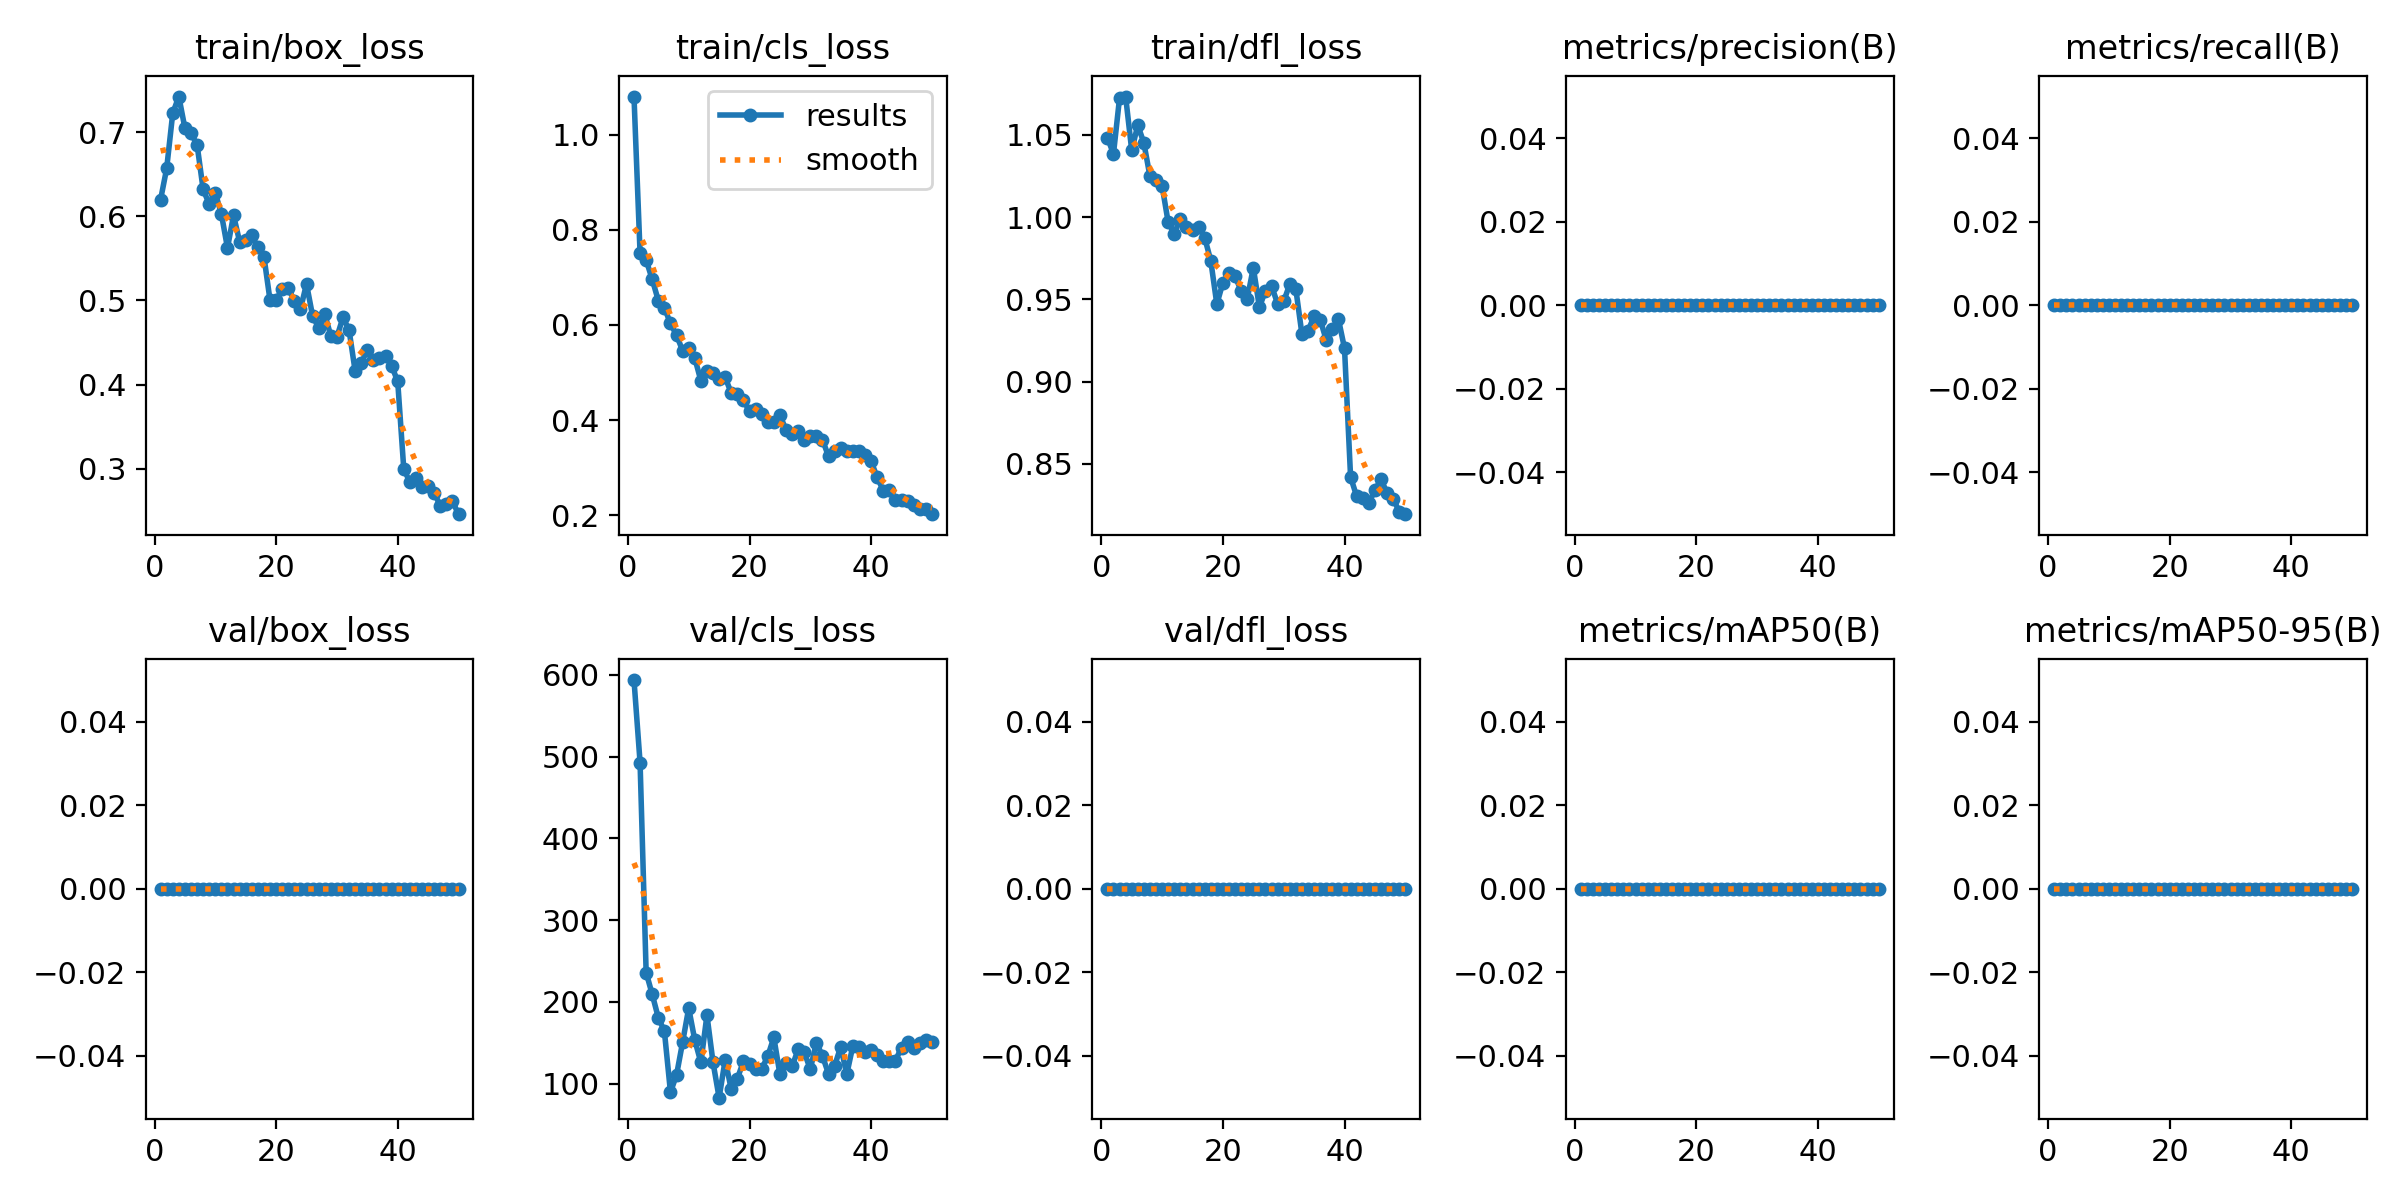

Source data for this figure (header and first rows):
epoch, time, train/box_loss, train/cls_loss, train/dfl_loss, metrics/precision(B), metrics/recall(B), metrics/mAP50(B), metrics/mAP50-95(B), val/box_loss, val/cls_loss, val/dfl_loss, lr/pg0, lr/pg1, lr/pg2
1, 300, 0.62, 1.08, 1.048, 0, 0, 0, 0, 0, 593.6, 0, 0.0004653, 0.0004653, 0.0004653
2, 592.3, 0.6569, 0.7505, 1.039, 0, 0, 0, 0, 0, 492.8, 0, 0.0009229, 0.0009229, 0.0009229
3, 886.2, 0.7226, 0.7363, 1.072, 0, 0, 0, 0, 0, 235.9, 0, 0.001362, 0.001362, 0.001362
4, 1180, 0.7424, 0.6956, 1.073, 0, 0, 0, 0, 0, 209.2, 0, 0.001344, 0.001344, 0.001344
5, 1473, 0.7049, 0.6511, 1.041, 0, 0, 0, 0, 0, 180.7, 0, 0.001316, 0.001316, 0.001316
6, 1769, 0.6986, 0.6359, 1.056, 0, 0, 0, 0, 0, 164.2, 0, 0.001288, 0.001288, 0.001288
7, 2058, 0.6853, 0.6031, 1.045, 0, 0, 0, 0, 0, 89.54, 0, 0.001259, 0.001259, 0.001259
8, 2347, 0.6319, 0.5784, 1.025, 0, 0, 0, 0, 0, 110.8, 0, 0.001231, 0.001231, 0.001231
9, 2636, 0.6145, 0.5457, 1.023, 0, 0, 0, 0, 0, 150.8, 0, 0.001203, 0.001203, 0.001203
10, 2924, 0.6279, 0.5515, 1.019, 0, 0, 0, 0, 0, 192.4, 0, 0.001174, 0.001174, 0.001174
11, 3211, 0.6028, 0.5303, 0.9968, 0, 0, 0, 0, 0, 153.4, 0, 0.001146, 0.001146, 0.001146
12, 3498, 0.5625, 0.4826, 0.9899, 0, 0, 0, 0, 0, 126.1, 0, 0.001118, 0.001118, 0.001118
13, 3788, 0.6011, 0.5029, 0.9992, 0, 0, 0, 0, 0, 183.8, 0, 0.001089, 0.001089, 0.001089
14, 4075, 0.5699, 0.4991, 0.9938, 0, 0, 0, 0, 0, 126, 0, 0.001061, 0.001061, 0.001061
15, 4364, 0.5721, 0.4855, 0.9922, 0, 0, 0, 0, 0, 82.92, 0, 0.001033, 0.001033, 0.001033
16, 4652, 0.5773, 0.4895, 0.9941, 0, 0, 0, 0, 0, 129.2, 0, 0.001005, 0.001005, 0.001005
17, 4937, 0.5632, 0.4568, 0.9876, 0, 0, 0, 0, 0, 93.14, 0, 0.0009763, 0.0009763, 0.0009763
18, 5222, 0.5522, 0.4554, 0.9736, 0, 0, 0, 0, 0, 106.2, 0, 0.000948, 0.000948, 0.000948
19, 5508, 0.5002, 0.4418, 0.9471, 0, 0, 0, 0, 0, 127.3, 0, 0.0009197, 0.0009197, 0.0009197
20, 5796, 0.5003, 0.4183, 0.9601, 0, 0, 0, 0, 0, 124.2, 0, 0.0008914, 0.0008914, 0.0008914
21, 6083, 0.5138, 0.424, 0.9663, 0, 0, 0, 0, 0, 118.4, 0, 0.0008631, 0.0008631, 0.0008631
22, 6371, 0.5144, 0.4129, 0.9639, 0, 0, 0, 0, 0, 118, 0, 0.0008348, 0.0008348, 0.0008348
23, 6659, 0.4994, 0.396, 0.9553, 0, 0, 0, 0, 0, 133.5, 0, 0.0008065, 0.0008065, 0.0008065
24, 6946, 0.4894, 0.3951, 0.9502, 0, 0, 0, 0, 0, 156.5, 0, 0.0007782, 0.0007782, 0.0007782
25, 7234, 0.5197, 0.4099, 0.9693, 0, 0, 0, 0, 0, 111.7, 0, 0.0007499, 0.0007499, 0.0007499
26, 7521, 0.4816, 0.3799, 0.9453, 0, 0, 0, 0, 0, 125.6, 0, 0.0007216, 0.0007216, 0.0007216
27, 7806, 0.4675, 0.371, 0.9552, 0, 0, 0, 0, 0, 121.1, 0, 0.0006934, 0.0006934, 0.0006934
28, 8096, 0.4836, 0.3766, 0.9581, 0, 0, 0, 0, 0, 141.9, 0, 0.0006651, 0.0006651, 0.0006651
29, 8384, 0.4578, 0.357, 0.9474, 0, 0, 0, 0, 0, 138.4, 0, 0.0006368, 0.0006368, 0.0006368
30, 8670, 0.4565, 0.367, 0.9487, 0, 0, 0, 0, 0, 117.7, 0, 0.0006085, 0.0006085, 0.0006085
31, 8956, 0.4799, 0.3667, 0.9593, 0, 0, 0, 0, 0, 150.4, 0, 0.0005802, 0.0005802, 0.0005802
32, 9241, 0.4648, 0.3585, 0.9561, 0, 0, 0, 0, 0, 133.9, 0, 0.0005519, 0.0005519, 0.0005519
33, 9523, 0.4161, 0.3236, 0.9288, 0, 0, 0, 0, 0, 112.1, 0, 0.0005236, 0.0005236, 0.0005236
34, 9808, 0.4255, 0.3342, 0.9309, 0, 0, 0, 0, 0, 121.8, 0, 0.0004953, 0.0004953, 0.0004953
35, 10093, 0.4411, 0.3412, 0.9397, 0, 0, 0, 0, 0, 145.1, 0, 0.000467, 0.000467, 0.000467
36, 10378, 0.4294, 0.3346, 0.9378, 0, 0, 0, 0, 0, 111.7, 0, 0.0004387, 0.0004387, 0.0004387
37, 10659, 0.4321, 0.3341, 0.9252, 0, 0, 0, 0, 0, 146.3, 0, 0.0004104, 0.0004104, 0.0004104
38, 10944, 0.4337, 0.3355, 0.9319, 0, 0, 0, 0, 0, 144.5, 0, 0.0003821, 0.0003821, 0.0003821
39, 11230, 0.4223, 0.3262, 0.938, 0, 0, 0, 0, 0, 139.2, 0, 0.0003538, 0.0003538, 0.0003538
40, 11517, 0.4037, 0.3136, 0.9203, 0, 0, 0, 0, 0, 141.5, 0, 0.0003255, 0.0003255, 0.0003255
41, 11802, 0.2994, 0.2795, 0.842, 0, 0, 0, 0, 0, 134.6, 0, 0.0002972, 0.0002972, 0.0002972
42, 12087, 0.2842, 0.2519, 0.8303, 0, 0, 0, 0, 0, 127.8, 0, 0.0002689, 0.0002689, 0.0002689
43, 12369, 0.2887, 0.2539, 0.829, 0, 0, 0, 0, 0, 127.5, 0, 0.0002406, 0.0002406, 0.0002406
44, 12651, 0.2778, 0.232, 0.8262, 0, 0, 0, 0, 0, 128.3, 0, 0.0002123, 0.0002123, 0.0002123
45, 12936, 0.2796, 0.2327, 0.834, 0, 0, 0, 0, 0, 144.2, 0, 0.0001841, 0.0001841, 0.0001841
46, 13219, 0.2717, 0.2297, 0.8405, 0, 0, 0, 0, 0, 151.4, 0, 0.0001558, 0.0001558, 0.0001558
47, 13499, 0.2555, 0.222, 0.8324, 0, 0, 0, 0, 0, 144.3, 0, 0.0001275, 0.0001275, 0.0001275
48, 13782, 0.2584, 0.2138, 0.8288, 0, 0, 0, 0, 0, 149.6, 0, 9.91726e-05, 9.91726e-05, 9.91726e-05
49, 14066, 0.2613, 0.2135, 0.8209, 0, 0, 0, 0, 0, 154, 0, 7.08784e-05, 7.08784e-05, 7.08784e-05
50, 14352, 0.2459, 0.2022, 0.8194, 0, 0, 0, 0, 0, 151.1, 0, 4.25842e-05, 4.25842e-05, 4.25842e-05
